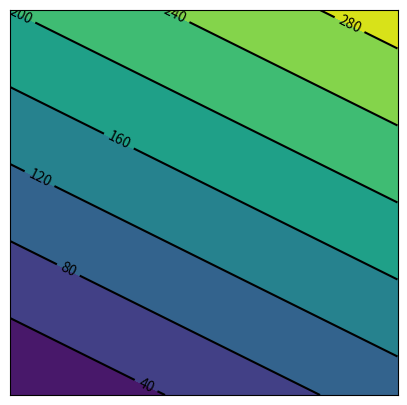

Write Python code to recreate this figure.
import numpy as np
from matplotlib import pyplot as plt

def getHeight(x, y):
	return x + y * 2

gridNum = 300
x = np.linspace(0, 100, gridNum)
y = np.linspace(0, 100, gridNum)
X, Y = np.meshgrid(x, y)
Z = getHeight(X, Y)

plt.figure(num=14, figsize=(5, 5))
plt.xticks(())
plt.yticks(())

C = plt.contour(X, Y, Z, colors='k')
plt.clabel(C)
plt.contourf(X, Y, Z)

plt.show()